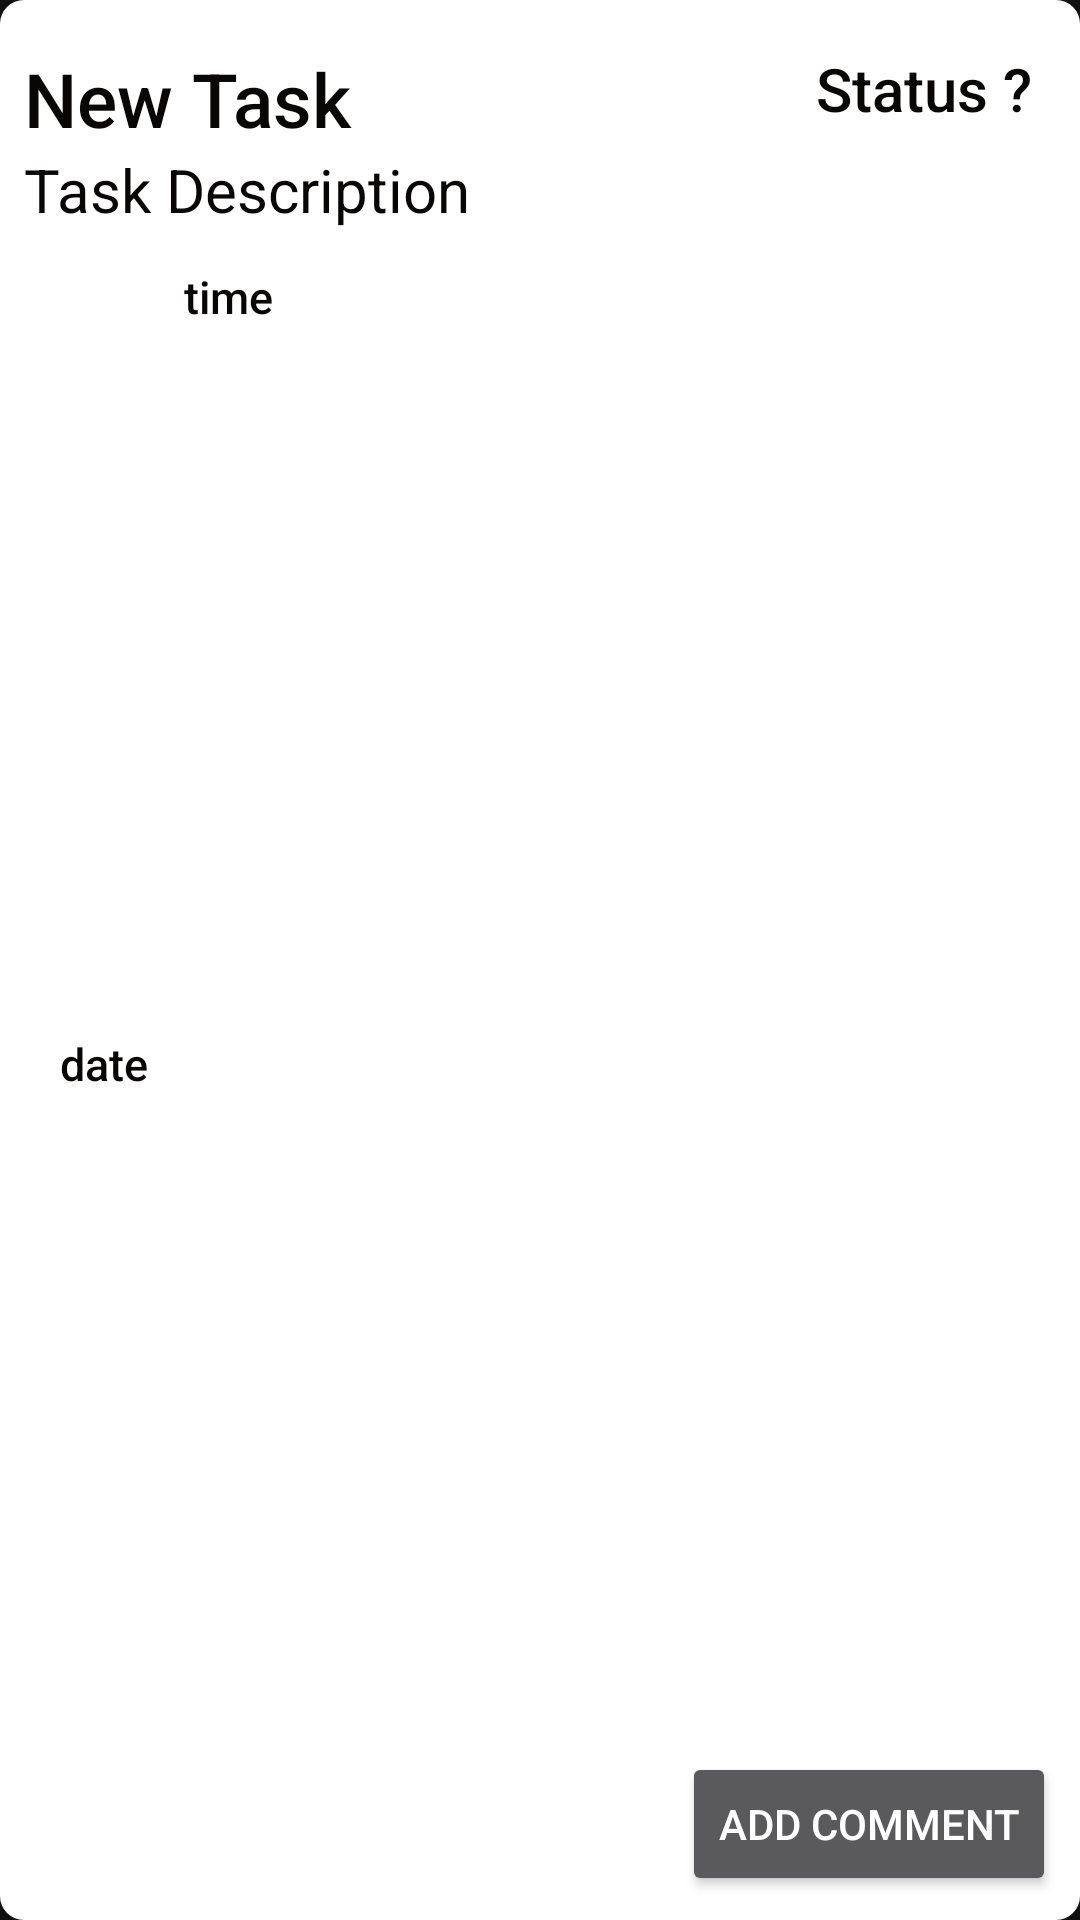

This screen was rendered from an Android layout file. Write that file and the resources it references.
<!-- AndroidManifest.xml: application theme TodoListAppTheme -->
<!-- res/layout/task_item_recyclerview_layout.xml -->
<?xml version="1.0" encoding="utf-8"?>

<androidx.cardview.widget.CardView xmlns:android="http://schemas.android.com/apk/res/android"
    android:id="@+id/card_view_task_item"
    android:layout_width="match_parent"
    android:layout_height="wrap_content"
    xmlns:app="http://schemas.android.com/apk/res-auto"
    android:layout_margin="8dp"
    app:cardCornerRadius="8dp"
    app:cardElevation="8dp"
    android:background="@color/colorAccent">

    <androidx.constraintlayout.widget.ConstraintLayout
        android:layout_width="match_parent"
        android:layout_height="match_parent"
        android:padding="8dp"
        android:elevation="8dp"
        android:background="@color/colorBackground">

        <TextView
            android:id="@+id/tv_new_task"
            android:layout_width="match_parent"
            android:layout_height="wrap_content"
            style="@style/TextAppearance.AppCompat.Title"
            android:ellipsize="end"
            android:maxLines="2"
            android:layout_marginTop="8dp"
            app:layout_constraintTop_toTopOf="parent"
            app:layout_constraintStart_toStartOf="parent"
            android:text="@string/txt_new_task"
            android:textColor="@color/colorBlack"
            android:textSize="25sp"/>

        <TextView
            android:id="@+id/tv_task_description"
            android:layout_width="match_parent"
            android:layout_height="wrap_content"
            android:maxLines="2"
            android:ellipsize="end"
            style="@style/TextAppearance.AppCompat.Body1"
           app:layout_constraintStart_toStartOf="parent"
            app:layout_constraintTop_toBottomOf="@+id/tv_new_task"
            android:text="@string/txt_task_description"
            android:textColor="@color/colorBlack"
            android:textSize="20sp"/>

        <TextView
            android:id="@+id/tv_task_status"
            android:layout_width="wrap_content"
            android:layout_height="wrap_content"
            android:layout_marginTop="8dp"
            android:maxLines="1"
            android:ellipsize="end"
            android:gravity="end"
            style="@style/TextAppearance.AppCompat.Body2"
            android:layout_margin="8dp"
            app:layout_constraintEnd_toEndOf="parent"
            app:layout_constraintTop_toTopOf="parent"
            android:text="Status ?"
            android:textSize="20sp"
            android:textColor="@color/colorBlack"/>

        <TextView
            android:id="@+id/tv_date"
            android:layout_width="wrap_content"
            android:layout_height="wrap_content"
            style="@style/TextAppearance.AppCompat.Body2"
            android:layout_margin="12dp"
            app:layout_constraintTop_toBottomOf="@+id/tv_task_description"
            app:layout_constraintBottom_toBottomOf="parent"
            app:layout_constraintStart_toStartOf="parent"
            android:text="@string/txt_date"
            android:textSize="15sp"
            android:textColor="@color/colorBlack"/>

        <TextView
            android:id="@+id/tv_time"
            android:layout_width="wrap_content"
            android:layout_height="wrap_content"
            style="@style/TextAppearance.AppCompat.Body2"
            android:layout_margin="12dp"
            app:layout_constraintStart_toEndOf="@+id/tv_date"
            app:layout_constraintTop_toBottomOf="@+id/tv_task_description"
            android:text="@string/txt_time"
            android:textSize="15sp"
            android:textColor="@color/colorBlack"/>
        <Button
            android:id="@+id/btn_add_comment"
            android:layout_width="wrap_content"
            android:layout_height="wrap_content"
            android:text="@string/btn_add_comment"
            android:textColor="@color/colorBackground"
            app:layout_constraintBottom_toBottomOf="parent"
            app:layout_constraintEnd_toEndOf="parent"/>

    </androidx.constraintlayout.widget.ConstraintLayout>
</androidx.cardview.widget.CardView>
<!-- resources referenced by this layout -->
<resources>
  <color name="colorAccent">#74C7BF</color>
  <color name="colorBackground">#FFFFFF</color>
  <color name="colorBlack">#090606</color>
  <string name="btn_add_comment">Add Comment</string>
  <string name="txt_date">date</string>
  <string name="txt_new_task">New Task</string>
  <string name="txt_task_description">Task Description</string>
  <string name="txt_time">time</string>
  <style name="TodoListAppTheme" parent="Theme.MaterialComponents.NoActionBar">
          <item name="colorPrimary">@color/colorPrimary</item>
          <item name="colorPrimaryDark">@color/colorPrimaryDark</item>
          <item name="colorAccent">@color/colorAccent</item>
      </style>
  <color name="colorPrimary">#3700B3</color>
  <color name="colorPrimaryDark">#6200EE</color>
</resources>
